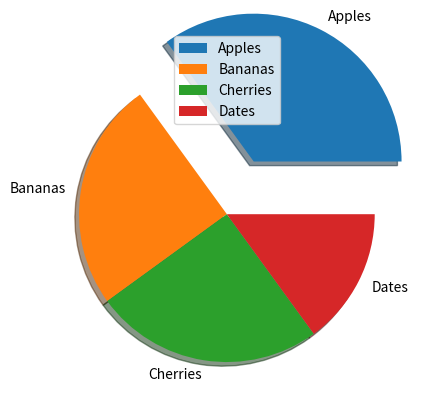

Recreate this plot in Python.
import matplotlib.pyplot as plt
import numpy as np
x=np.array([35,25,25,15])
mylabels=["Apples", "Bananas", "Cherries", "Dates"]
myexplode=[0.4,0,0,0]

plt.pie(x, labels=mylabels, explode=myexplode, shadow=True)
plt.legend()
plt.show()